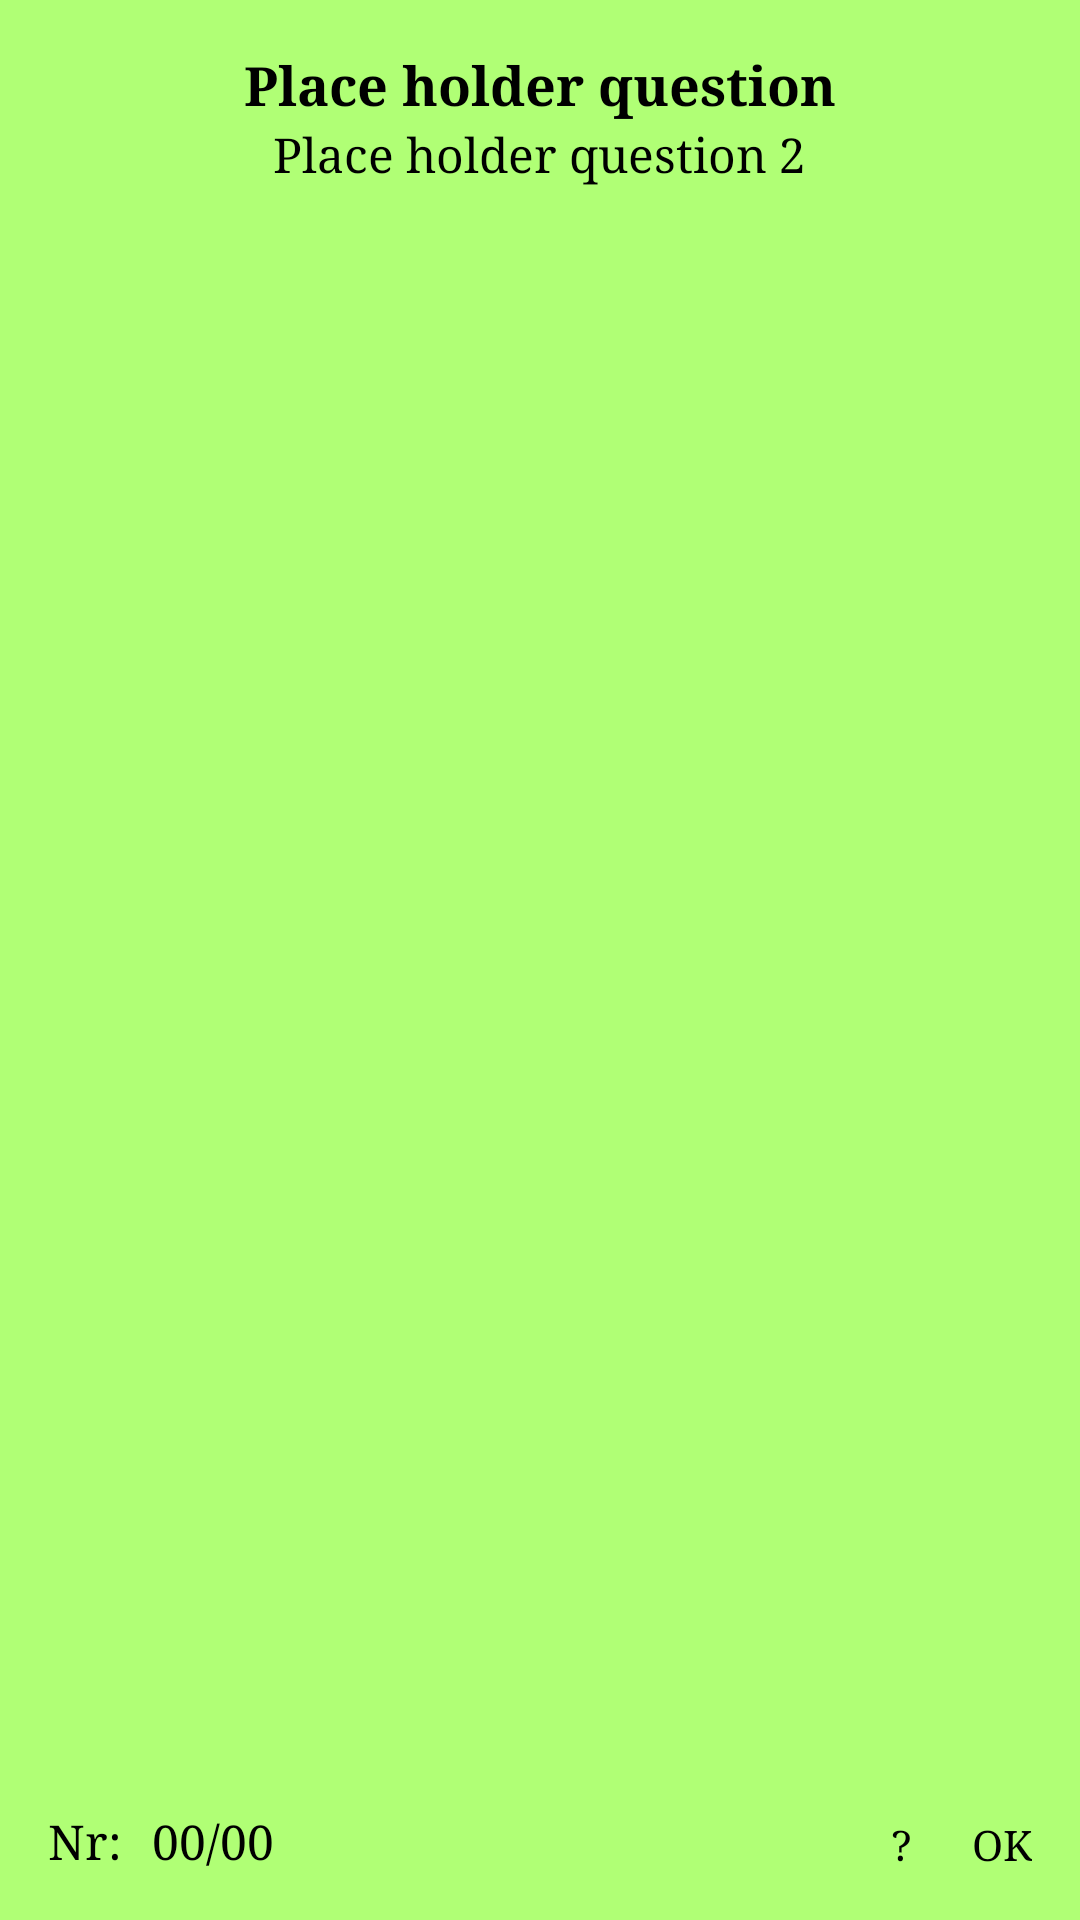

Reconstruct the res/layout file that produces this screen, plus the resources it refers to.
<!-- AndroidManifest.xml: application theme AppTheme -->
<!-- res/layout/activity_multiple_choice_question.xml -->
<RelativeLayout
    xmlns:android="http://schemas.android.com/apk/res/android"
    xmlns:tools="http://schemas.android.com/tools"
    android:layout_width="match_parent"
    android:layout_height="match_parent"
    android:paddingLeft="@dimen/activity_horizontal_margin"
    android:paddingRight="@dimen/activity_horizontal_margin"
    android:paddingTop="@dimen/activity_vertical_margin"
    android:paddingBottom="@dimen/activity_vertical_margin"
    tools:context="dk.bonnicksens.birkb.bibelquiz.MultipleChoiceQuestionActivity">

    <ScrollView
        android:layout_width="match_parent"
        android:layout_height="match_parent"
        android:id="@+id/scrollView3"
        android:fillViewport="true"
        android:fadeScrollbars="false"
        android:layout_marginBottom="@dimen/std_margin"
        android:layout_above="@+id/buttonValidate">

        <LinearLayout
            android:orientation="vertical"
            android:layout_width="match_parent"
            android:layout_height="wrap_content"
            android:gravity="center_horizontal">

            <TextView
                android:layout_width="wrap_content"
                android:layout_height="wrap_content"
                android:textAppearance="@style/textQuestionTitle"
                android:text="Place holder question"
                android:id="@+id/textViewQuestion"
                android:gravity="center_horizontal"/>

            <TextView
                android:layout_width="wrap_content"
                android:layout_height="wrap_content"
                android:textAppearance="@style/textQuestionTitle2"
                android:text="Place holder question 2"
                android:id="@+id/textViewQuestion2"
                android:gravity="center_horizontal"/>

            <LinearLayout
                android:orientation="vertical"
                android:layout_width="wrap_content"
                android:layout_height="match_parent"
                android:gravity="center_horizontal|center_vertical"
                android:id="@+id/linearLayoutAnswers">
            </LinearLayout>

        </LinearLayout>
    </ScrollView>

    <LinearLayout
        android:orientation="horizontal"
        android:layout_width="wrap_content"
        android:layout_height="wrap_content"
        android:layout_alignParentBottom="true"
        android:layout_alignParentLeft="true"
        android:layout_alignParentStart="true"
        android:id="@+id/linearLayout2">

        <TextView
            android:layout_width="wrap_content"
            android:layout_height="wrap_content"
            android:textAppearance="@style/textQuestionNumber"
            android:text="@string/question_text_questionnb"
            android:id="@+id/textView15" />

        <TextView
            android:layout_width="wrap_content"
            android:layout_height="wrap_content"
            android:textAppearance="@style/textQuestionNumber"
            android:text="00"
            android:id="@+id/textViewNumber"
            android:layout_marginLeft="@dimen/std_margin"
            android:layout_marginStart="@dimen/std_margin"/>

        <TextView
            android:layout_width="wrap_content"
            android:layout_height="wrap_content"
            android:textAppearance="@style/textQuestionNumber"
            android:text="/"
            android:id="@+id/textView10" />

        <TextView
            android:layout_width="wrap_content"
            android:layout_height="wrap_content"
            android:textAppearance="@style/textQuestionNumber"
            android:text="00"
            android:id="@+id/textViewTotal" />
    </LinearLayout>

    <Button
        android:layout_width="wrap_content"
        android:layout_height="wrap_content"
        android:text="@string/question_button_validate"
        android:id="@+id/buttonValidate"
        android:layout_alignParentBottom="true"
        android:layout_alignParentRight="true"
        android:layout_alignParentEnd="true"
        android:layout_marginLeft="@dimen/std_margin"
        android:layout_marginStart="@dimen/std_margin"/>

    <Button
        android:layout_width="wrap_content"
        android:layout_height="wrap_content"
        android:text="@string/question_help"
        android:id="@+id/buttonHelp"
        android:layout_alignParentBottom="true"
        android:layout_toLeftOf="@+id/buttonValidate"
        android:layout_toStartOf="@+id/buttonValidate"
        android:layout_marginRight="@dimen/std_margin"
        android:layout_marginEnd="@dimen/std_margin"/>
</RelativeLayout>


<!-- resources referenced by this layout -->
<resources>
  <dimen name="activity_horizontal_margin">16dp</dimen>
  <dimen name="activity_vertical_margin">16dp</dimen>
  <dimen name="std_margin">10dp</dimen>
  <string name="question_button_validate">OK</string>
  <string name="question_help">\?</string>
  <string name="question_text_questionnb">Nr:</string>
  <style name="textQuestionNumber">
          <item name="android:textColor">@color/pitch_black</item>
          <item name="android:textSize">@dimen/normal</item>
          <item name="android:typeface">serif</item>
      </style>
  <style name="textQuestionTitle">
          <item name="android:textColor">@color/pitch_black</item>
          <item name="android:textSize">@dimen/heading</item>
          <item name="android:typeface">serif</item>
          <item name="android:textStyle">bold</item>
      </style>
  <style name="textQuestionTitle2">
          <item name="android:textColor">@color/pitch_black</item>
          <item name="android:textSize">@dimen/normal</item>
          <item name="android:typeface">serif</item>
      </style>
  <style name="AppTheme" parent="Theme.AppCompat.Light.DarkActionBar">
          
  
          
          
          
          <item name="android:colorBackground">@color/app_background</item>
  
          
          <item name="android:buttonStyle">@style/button</item>
  
          
          <item name="android:buttonStyleToggle">@style/toggleButton</item>
      </style>
  <color name="pitch_black">#FF000000</color>
  <dimen name="normal">16sp</dimen>
  <dimen name="heading">18sp</dimen>
  <color name="app_background">#FFB0FF75</color>
  <style name="button">
          <item name="android:textColor">@color/pitch_black</item>
          <item name="android:textSize">@dimen/button</item>
          <item name="android:typeface">serif</item>
          <item name="android:background">@drawable/selector_button</item>
          <item name="android:gravity">center_vertical|center_horizontal</item>
          <item name="android:textAllCaps">true</item>
          
      </style>
  <style name="toggleButton">
          <item name="android:textColor">@color/pitch_black</item>
          <item name="android:textSize">@dimen/button</item>
          <item name="android:typeface">serif</item>
          <item name="android:background">@drawable/selector_togglebutton</item>
          <item name="android:gravity">center_vertical|center_horizontal</item>
          <item name="android:textAllCaps">true</item>
      </style>
  <dimen name="button">14sp</dimen>
  <!-- drawable selector_button (drawable) -->
  <?xml version="1.0" encoding="utf-8"?>
  <selector xmlns:android="http://schemas.android.com/apk/res/android">
      <item android:drawable="@drawable/shape_button_down" android:state_pressed="true"/>
      <item android:drawable="@drawable/shape_button_up" android:state_pressed="false"/>
  </selector>
  <!-- drawable selector_togglebutton (drawable) -->
  <?xml version="1.0" encoding="utf-8"?>
  <selector xmlns:android="http://schemas.android.com/apk/res/android">
      <item android:drawable="@drawable/shape_togglebutton_down" android:state_pressed="true"/>
      <item android:drawable="@drawable/shape_togglebutton_on" android:state_checked="true"/>
      <item android:drawable="@drawable/shape_togglebutton_off" android:state_checked="false"/>
  </selector>
  <!-- drawable shape_button_down (drawable) -->
  <?xml version="1.0" encoding="utf-8"?>
  <shape xmlns:android="http://schemas.android.com/apk/res/android" android:shape="rectangle" >
      <corners
          android:radius="5dp"
          />
      <solid
          android:color="@color/button_down"
          />
      
      <padding
          android:left="30dp"
          android:top="5dp"
          android:right="30dp"
          android:bottom="5dp"
          />
      
      <stroke
          android:width="2dp"
          android:color="#000000"
          />
  </shape>
  <color name="button_down">#FFFF8644</color>
  <color name="button_up">#FFFFB266</color>
</resources>
